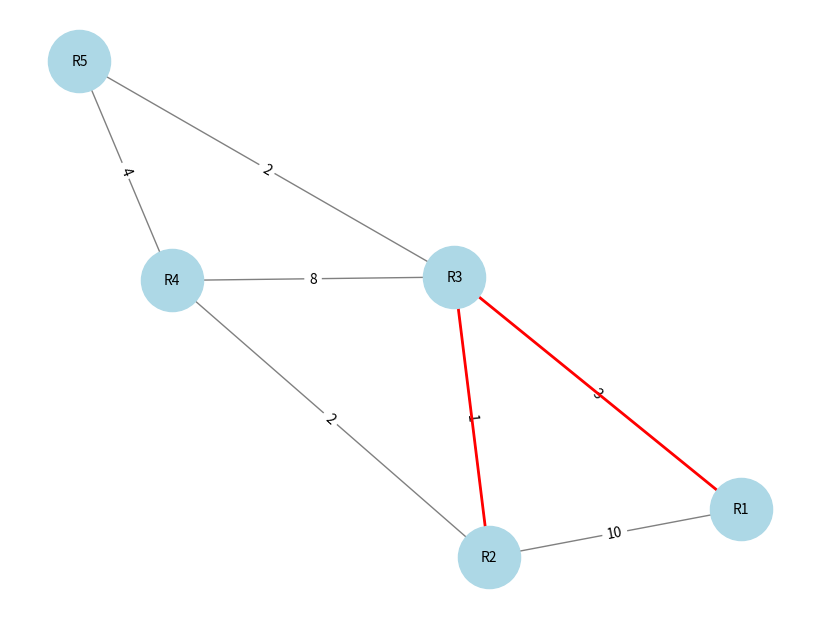
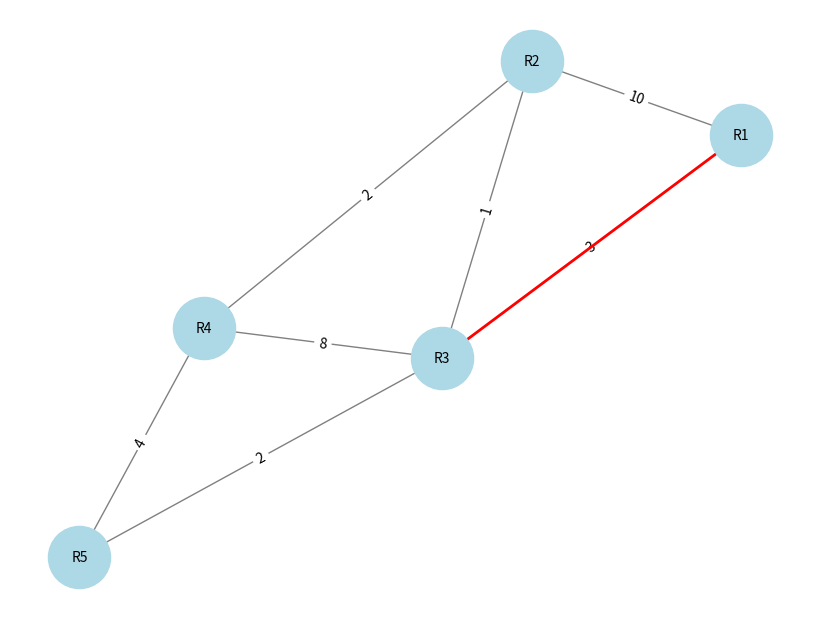
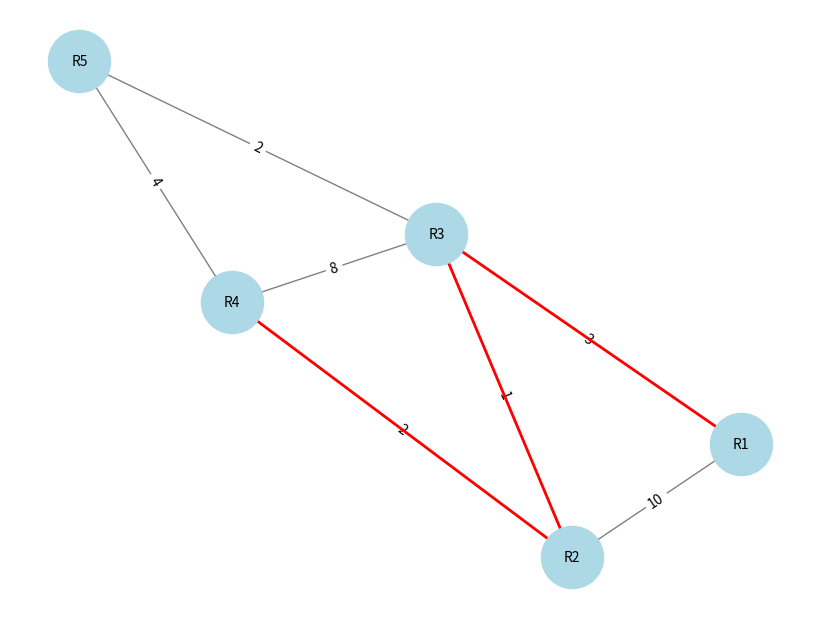
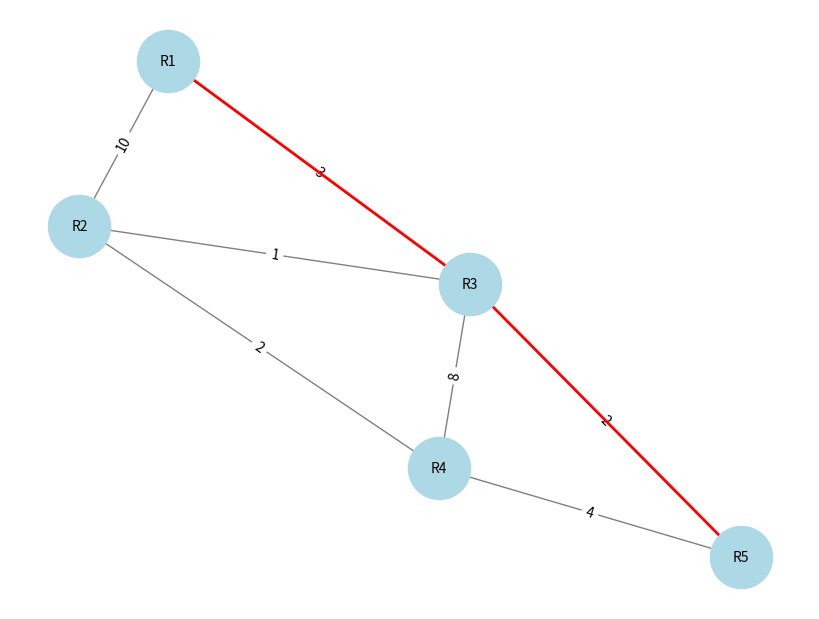

The script that saved these images, in order:
import heapq
"""La libreria heapq in Python fornisce una coda di priorità basata su un min-heap, 
che è una struttura dati dove il valore minimo sta in cima. Serve per estrarre il nodo con il costo minore a ogni iterazione.
Le operazioni principali di heapq sono:
heappush(heap, item) → Inserisce un elemento nella heap in O(log n)
heappop(heap) → Estrae l'elemento minimo in O(log n) ottimizzando l'algoritmo di Djkistra che altrimenti sarebbe O(n) lineare
heapify(iterable) → Trasforma una lista in una heap in O(n)
"""
import networkx as nx
"""La libreria networkx ci servià per implementare la visualizzazione
grafica del grafo, in particolare per disegnare i nodi e gli archi del grafo."""
import matplotlib.pyplot as plt
"""La libreria matplotlib.pyplot ci servirà per visualizzare il grafo."""
import json
"""La libreria json ci servirà per caricare la topologia della rete da un file JSON."""
from collections import defaultdict
"""La libreria collections ci servirà per creare un dizionario con valori di default."""


# Implementa l'algoritmo di Dijkstra per trovare il percorso più breve da un nodo sorgente a tutti gli altri nodi della rete

def dijkstra(graph, start):
    # Creiamo una coda con priorità (min-heap) per gestire i nodi da esplorare
    priority_queue = []
    heapq.heappush(priority_queue, (0, start))  # Inseriamo il nodo iniziale con distanza 0
    
    # Dizionario per memorizzare le distanze minime da start a ogni altro nodo, inizializzate a +infinito
    distances = {router: float('inf') for router in graph}
    distances[start] = 0  # La distanza del nodo di partenza è zero 0
    
    # Dizionario per memorizzare il predecessore di ciascun nodo nel percorso più breve
    previous_nodes = {router: None for router in graph}
    
    while priority_queue:
        # Estrai il nodo con la distanza minore dalla coda con priorità (heap min-heap)
        current_distance, current_router = heapq.heappop(priority_queue)
        
        # Esplora i vicini del nodo corrente
        for neighbor, weight in graph[current_router].items():
            distance = current_distance + weight  # Calcola la nuova distanza provvisoria
            
            # Se il nuovo percorso è più breve, aggiorna la distanza e il predecessore
            if distance < distances[neighbor]:
                distances[neighbor] = distance 
                previous_nodes[neighbor] = current_router
                heapq.heappush(priority_queue, (distance, neighbor))  # Aggiunge il nodo con priorità aggiornata
    
    return distances, previous_nodes

# Ricostruisce il percorso più breve tra due nodi utilizzando le informazioni sui nodi precedenti

def shortest_path(previous_nodes, start, end): # Funzione che restituisce il percorso più breve tra due nodi
    path = [] # Inizializzazione della lista del percorso
    current = end 
    
    # Si parte dal nodo di destinazione e si risale fino al nodo di partenza perche il dizionario previous_nodes contiene i nodi precedenti.
    while current is not None:
        path.insert(0, current)  # Inserisce il nodo all'inizio della lista per mantenere l'ordine corretto
        current = previous_nodes[current] # Si sposta al nodo precedente
    
    """ Verifica che il percorso sia valido (ovvero che inizi dal nodo di partenza) importante 
    perchè se il nodo di destinazione non è raggiungibile da start, il percorso sarà vuoto!! """

    return path if path[0] == start else []

# Funzione per la simulazione di guasti di un router, da utilizzare facoltativamente (aggiornata).

def simulate_failure(graph, failed_router):
    if failed_router in graph:
        del graph[failed_router]  # Serve a simulare il guasto di un router, se lo desideriamo
        for router in graph:
            graph[router].pop(failed_router, None)  # Poppa eventuali riferimenti al router guasto dalla topologia.
    

# Visualizza la rete e il percorso più breve utilizzando networkx e matplotlib
def draw_network(graph, path=[]):
    G = nx.Graph()
    for node in graph:
        for neighbor, weight in graph[node].items():
            G.add_edge(node, neighbor, weight=weight)
    
    # Posizionamento automatico dei nodi 
    pos = nx.spring_layout(G) 
    edge_labels = {(u, v): d['weight'] for u, v, d in G.edges(data=True)}
    
    # Disegna la rete con i nodi e gli archi
    plt.figure(figsize=(8, 6)) 
    nx.draw(G, pos, with_labels=True, node_color='lightblue', edge_color='gray', node_size=2000, font_size=10) 
    nx.draw_networkx_edge_labels(G, pos, edge_labels=edge_labels) 
    
    # Evidenzia il percorso più breve trovato
    if path:
        path_edges = list(zip(path, path[1:])) 
        nx.draw_networkx_edges(G, pos, edgelist=path_edges, edge_color='red', width=2)
    
    plt.show()

# Carica la topologia della rete da un file JSON

def load_network_from_json(file_path):
    with open(file_path, 'r') as f:
        return json.load(f)

# Funzione principale che avvia l'algoritmo, gestisce la simulazione di guasti e visualizza i risultati

def main():
    start = 'R1'  # Nodo di partenza per l'algoritmo di Dijkstra
    
    # Carica la rete da un file JSON, se disponibile, altrimenti prosegui con quello di default, usato nei test.
    try:
        network = load_network_from_json('network.json')
    except FileNotFoundError:
        print("File di rete non trovato. Usando la rete di default.")
        network = {
            'R1': {'R2': 10, 'R3': 3},
            'R2': {'R1': 10, 'R3': 1, 'R4': 2},
            'R3': {'R1': 3, 'R2': 1, 'R4': 8, 'R5': 2},
            'R4': {'R2': 2, 'R3': 8, 'R5': 4},
            'R5': {'R3': 2, 'R4': 4}
        } 
    
    """ Simula il guasto del router specificato, da commentare se non è necessario."""
    #failure = 'R1'  # Simula il guasto del router
    #simulate_failure(network, failure)
    #""" Se il router guasto è il nodo di partenza, l'algoritmo non può essere eseguito e termina."""
    #if failure == start:
    #    print(f"❌❌❌❌❌❌ {failure} è guasto, il responsabile della rete non ha previsto un failover e verrà licenziato 🚀 .")
    #    return   
    
    # Esegue l'algoritmo di Dijkstra per trovare i percorsi più brevi 
    distances, previous_nodes = dijkstra(network, start) 
    
    # Stampa i percorsi più brevi e li visualizza 
    for target in network:
        if target != start: 
            if distances[target] == float('inf'): # Se la distanza è infinita, il nodo non è raggiungibile (inserita solo per scopi didattici)
                print(f"Il router {target} non è raggiungibile da {start}.")
            else:
                path = shortest_path(previous_nodes, start, target)
                print(f"Percorso più breve da {start} a {target}: {path} con costo {distances[target]}") # Stampa il percorso più breve
                draw_network(network, path)

# Here we go! 🚀
if __name__ == "__main__":
    main() 
